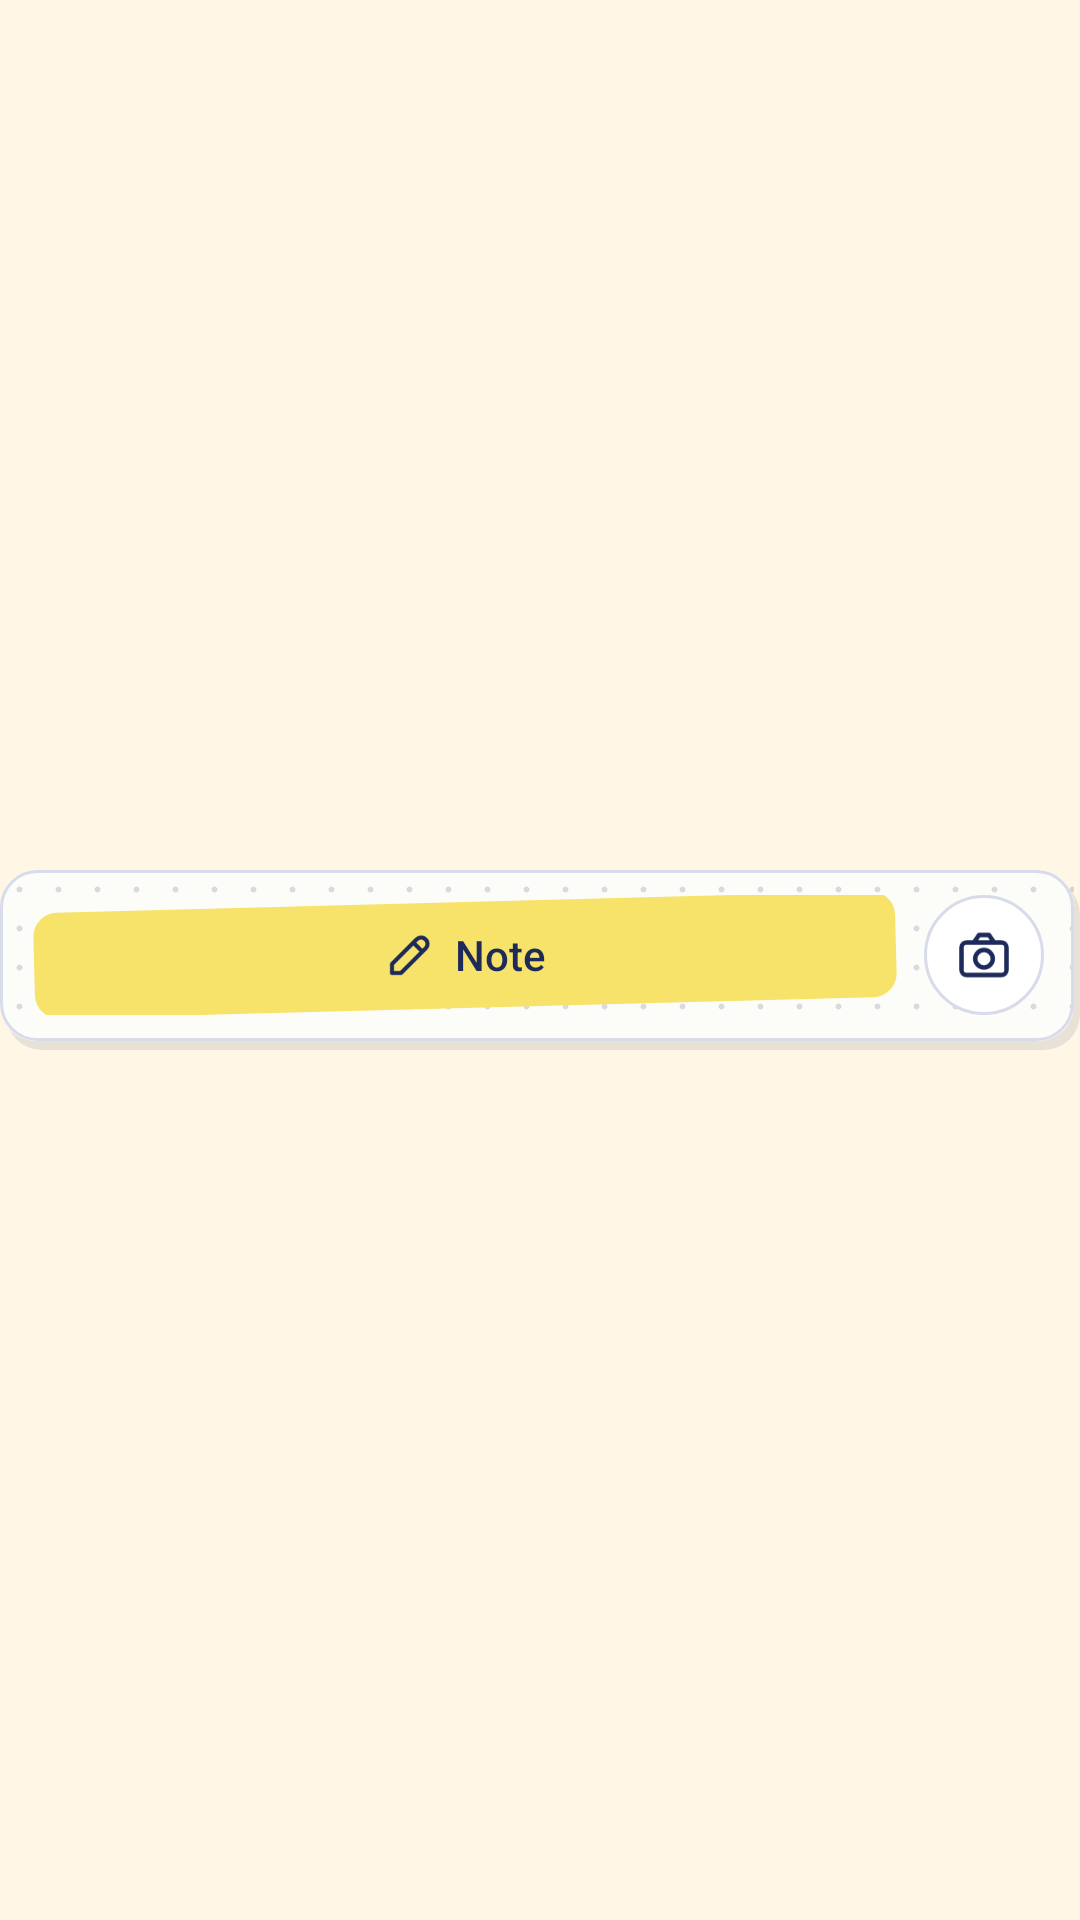

Produce the Android XML layout that renders to this screen, including the resource entries it uses.
<!-- AndroidManifest.xml: application theme Theme.BoringTravel -->
<!-- res/layout/quick_small_widget_preview.xml -->
<?xml version="1.0" encoding="utf-8"?>
<FrameLayout xmlns:android="http://schemas.android.com/apk/res/android"
    xmlns:tools="http://schemas.android.com/tools"
    tools:ignore="UseAppTint"
    android:layout_width="match_parent"
    android:layout_height="match_parent">

    <LinearLayout
        android:layout_width="match_parent"
        android:layout_height="60dp"
        android:layout_gravity="center_vertical"
        android:background="@drawable/quick_preview_bar"
        android:gravity="center"
        android:orientation="horizontal"
        android:paddingStart="10dp"
        android:paddingEnd="12dp"
        android:paddingBottom="3dp">

        <LinearLayout
            android:layout_width="0dp"
            android:layout_height="40dp"
            android:layout_weight="1"
            android:background="@drawable/quick_preview_note"
            android:gravity="center"
            android:orientation="horizontal">

            <ImageView
                android:layout_width="18dp"
                android:layout_height="18dp"
                android:importantForAccessibility="no"
                android:src="@drawable/ic_widget_note"
                android:tint="@color/brand_ink" />

            <TextView
                android:layout_width="wrap_content"
                android:layout_height="wrap_content"
                android:layout_marginStart="6dp"
                android:fontFamily="sans-serif-medium"
                android:text="@string/widget_note"
                android:textColor="@color/brand_ink"
                android:textSize="14sp" />
        </LinearLayout>

        <FrameLayout
            android:layout_width="40dp"
            android:layout_height="40dp"
            android:layout_marginStart="8dp"
            android:background="@drawable/quick_preview_round">

            <ImageView
                android:layout_width="20dp"
                android:layout_height="20dp"
                android:layout_gravity="center"
                android:contentDescription="@string/widget_camera"
                android:src="@drawable/ic_widget_camera"
                android:tint="@color/brand_ink" />
        </FrameLayout>
    </LinearLayout>
</FrameLayout>
<!-- resources referenced by this layout -->
<resources>
  <color name="brand_ink">#FF1E2A5A</color>
  <!-- drawable ic_widget_camera (drawable) -->
  <?xml version="1.0" encoding="utf-8"?>
  <vector xmlns:android="http://schemas.android.com/apk/res/android"
      android:width="24dp"
      android:height="24dp"
      android:viewportWidth="24"
      android:viewportHeight="24">
      <path
          android:pathData="M5,7 H19 A2,2 0 0 1 21,9 V18 A2,2 0 0 1 19,20 H5 A2,2 0 0 1 3,18 V9 A2,2 0 0 1 5,7 Z M8.5,13.5 A3.5,3.5 0 1 0 15.5,13.5 A3.5,3.5 0 1 0 8.5,13.5 Z M8,7 L10,4 H14 L16,7"
          android:strokeColor="#FFFFFFFF"
          android:strokeWidth="1.8"
          android:strokeLineCap="round"
          android:strokeLineJoin="round" />
  </vector>
  <!-- drawable ic_widget_note (drawable) -->
  <?xml version="1.0" encoding="utf-8"?>
  <vector xmlns:android="http://schemas.android.com/apk/res/android"
      android:width="24dp"
      android:height="24dp"
      android:viewportWidth="24"
      android:viewportHeight="24">
      <path
          android:pathData="M4,20 H8 L19,9 A2.83,2.83 0 0 0 15,5 L4,16 Z M13.5,6.5 L17.5,10.5"
          android:strokeColor="#FFFFFFFF"
          android:strokeWidth="1.8"
          android:strokeLineCap="round"
          android:strokeLineJoin="round" />
  </vector>
  <!-- drawable quick_preview_bar (drawable) -->
  <?xml version="1.0" encoding="utf-8"?>
  <layer-list xmlns:android="http://schemas.android.com/apk/res/android">
      <item android:left="2dp" android:top="3dp">
          <shape android:shape="rectangle">
              <corners android:radius="12dp" />
              <solid android:color="#1A1E2A5A" />
          </shape>
      </item>
      <item android:bottom="3dp" android:right="2dp">
          <shape android:shape="rectangle">
              <corners android:radius="12dp" />
              <solid android:color="@color/brand_paper" />
          </shape>
      </item>
      <item android:bottom="3dp" android:right="2dp">
          <bitmap android:src="@drawable/paper_dot_tile" android:tileMode="repeat" />
      </item>
      <item android:bottom="3dp" android:right="2dp">
          <shape android:shape="rectangle">
              <corners android:radius="12dp" />
              <stroke android:width="1dp" android:color="#FFD8DCEA" />
          </shape>
      </item>
  </layer-list>
  <!-- drawable quick_preview_note (drawable) -->
  <?xml version="1.0" encoding="utf-8"?>
  <rotate xmlns:android="http://schemas.android.com/apk/res/android"
      android:fromDegrees="-1.5"
      android:toDegrees="-1.5"
      android:pivotX="50%"
      android:pivotY="50%">
      <inset android:insetTop="2.5dp" android:insetBottom="2.5dp" android:insetLeft="1.5dp" android:insetRight="1.5dp">
          <shape android:shape="rectangle">
              <corners android:radius="8dp" />
              <solid android:color="@color/brand_highlighter" />
          </shape>
      </inset>
  </rotate>
  <!-- drawable quick_preview_round (drawable) -->
  <?xml version="1.0" encoding="utf-8"?>
  <shape xmlns:android="http://schemas.android.com/apk/res/android" android:shape="oval">
      <solid android:color="#FFFFFFFF" />
      <stroke android:width="1dp" android:color="#FFD8DCEA" />
  </shape>
  <string name="widget_camera">Camera</string>
  <string name="widget_note">Note</string>
  <style name="Theme.BoringTravel" parent="android:Theme.Material.Light.NoActionBar">
          <item name="android:windowBackground">@color/window_light</item>
          <item name="android:statusBarColor">@android:color/transparent</item>
          <item name="android:navigationBarColor">@android:color/transparent</item>
      </style>
  <color name="brand_paper">#FFFCFCF9</color>
  <!-- drawable paper_dot_tile: png bitmap (drawable-xxhdpi, 235 bytes) -->
  <color name="brand_highlighter">#FFF7E36A</color>
  <color name="window_light">#FFFFF6E5</color>
</resources>
